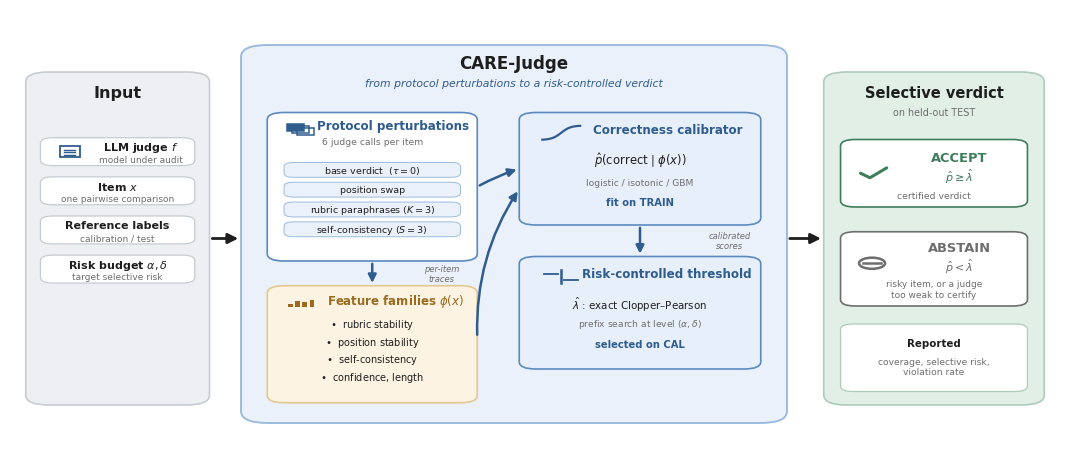

Write the Python code that produced this figure. (Note: this script raises an exception after producing the figure.)
#!/usr/bin/env python3
"""Figure 1 (paper/figures/overview.pdf): CARE-Judge architecture, 21:9 banner.

Layout: Input | CARE-Judge method pipeline | Selective-verdict Output, in the
style of recent ML systems figures. The figure describes the architecture only
(no per-model results). All quantities are fixed design constants (6 calls,
K=3, S=3, 40/30/30 split, budget alpha/delta).

Typeface: Bitter (loaded from assets/fonts) to match the paper body font.
Small hand-drawn vector glyphs (no emoji dependency) add visual anchors, and
light callouts annotate the flow.
"""
import os
import matplotlib

matplotlib.use("Agg")
import matplotlib.pyplot as plt
import matplotlib.font_manager as fm
from matplotlib.patches import FancyBboxPatch, FancyArrowPatch, Circle, Polygon, Rectangle
from matplotlib.lines import Line2D

# ---- Bitter font (matches the paper body) --------------------------------
FONTDIR = "assets/fonts"
for f in ("Bitter-Regular", "Bitter-Medium", "Bitter-SemiBold", "Bitter-Bold"):
    p = os.path.join(FONTDIR, f + ".ttf")
    if os.path.exists(p):
        fm.fontManager.addfont(p)
plt.rcParams["font.family"] = "Bitter"
plt.rcParams["mathtext.fontset"] = "dejavusans"

# ---- palette --------------------------------------------------------------
INK = "#1E1E1E"
GREY_D = "#6E6E6E"
PANEL = "#EDEFF2"
PANEL_E = "#C7CCD2"
CORE = "#EAF1FA"
CORE_E = "#9DBBDD"
BLUE_D = "#2F5C8F"
BLUE_M = "#5B8AC0"
FEAT = "#FCF3E2"
FEAT_E = "#E4C892"
AMBER_D = "#9A6B1E"
CAL = "#E7F0FA"
GREEN = "#3E7D5A"
GREEN_L = "#E1EFE7"
GREEN_E = "#AFCBBB"

fig = plt.figure(figsize=(10.5, 4.5))  # 21:9
ax = fig.add_axes((0, 0, 1, 1))
ax.set_xlim(0, 100)
ax.set_ylim(0, 100)
ax.axis("off")


def box(x, y, w, h, fc, ec, lw=1.1, rad=1.6, z=2):
    ax.add_patch(FancyBboxPatch((x, y), w, h,
                 boxstyle=f"round,pad=0,rounding_size={rad}",
                 linewidth=lw, edgecolor=ec, facecolor=fc, zorder=z))


def arrow(x0, y0, x1, y1, color=INK, lw=1.7, ms=12, z=5, rad=0.0):
    ax.add_patch(FancyArrowPatch((x0, y0), (x1, y1), arrowstyle="-|>",
                 mutation_scale=ms, linewidth=lw, color=color, zorder=z,
                 connectionstyle=f"arc3,rad={rad}"))


def T(x, y, s, ha="center", va="center", size=8.5, w="normal", c=INK, st="normal", z=6):
    ax.text(x, y, s, ha=ha, va=va, fontsize=size, fontweight=w, color=c, style=st, zorder=z)


# ---- tiny vector glyphs (drawn, so they never depend on emoji fonts) -----
def g_doc(cx, cy, s, c):  # document: judge under audit
    ax.add_patch(Rectangle((cx - s*0.55, cy - s*0.7), s*1.1, s*1.4, fill=False,
                 edgecolor=c, lw=1.3, zorder=7))
    for k in range(3):
        ax.add_line(Line2D([cx - s*0.3, cx + s*0.3], [cy + s*0.25 - k*s*0.35]*2,
                    color=c, lw=1.0, zorder=7))


def g_copies(cx, cy, s, c):  # stacked copies: perturbations
    for i, off in enumerate((0.5, 0.0, -0.5)):
        ax.add_patch(Rectangle((cx - s*0.5 + off*s*0.6, cy - s*0.5 - off*s*0.6),
                     s, s, fill=(i == 2), facecolor=c if i == 2 else "none",
                     edgecolor=c, lw=1.1, zorder=7))


def g_bars(cx, cy, s, c):  # feature bars
    for i, h in enumerate((0.5, 1.0, 0.75, 1.15)):
        ax.add_patch(Rectangle((cx - s*0.8 + i*s*0.45, cy - s*0.6), s*0.3, s*h*1.0,
                     facecolor=c, edgecolor="none", zorder=7))


def g_sigmoid(cx, cy, s, c):  # calibrator: fitted curve
    import numpy as np
    xs = np.linspace(-1, 1, 40)
    ys = 1 / (1 + np.exp(-4 * xs))
    ax.add_line(Line2D(cx + xs * s * 0.9, cy + (ys - 0.5) * s * 1.6,
                color=c, lw=1.6, zorder=7))


def g_gate(cx, cy, s, c):  # threshold: gate / bar with split
    ax.add_line(Line2D([cx, cx], [cy - s*0.7, cy + s*0.7], color=c, lw=1.8, zorder=7))
    ax.add_line(Line2D([cx - s*0.8, cx - s*0.15], [cy + s*0.35]*2, color=c, lw=1.3, zorder=7))
    ax.add_line(Line2D([cx + s*0.15, cx + s*0.8], [cy - s*0.35]*2, color=c, lw=1.3, zorder=7))


def g_check(cx, cy, s, c):  # accept
    ax.add_line(Line2D([cx - s*0.55, cx - s*0.1, cx + s*0.7],
                [cy, cy - s*0.5, cy + s*0.6], color=c, lw=2.2,
                solid_capstyle="round", solid_joinstyle="round", zorder=7))


def g_stop(cx, cy, s, c):  # abstain: no-entry
    ax.add_patch(Circle((cx, cy), s*0.62, fill=False, edgecolor=c, lw=1.8, zorder=7))
    ax.add_line(Line2D([cx - s*0.42, cx + s*0.42], [cy, cy], color=c, lw=1.8, zorder=7))


# ============================================================== INPUT panel
ix, iw = 1.5, 17.5
box(ix, 12, iw, 74, PANEL, PANEL_E, 1.2, 2.2)
T(ix + iw / 2, 81.5, "Input", w="bold", size=11.5)
inp = [("LLM judge $f$", "model under audit", g_doc),
       ("Item $x$", "one pairwise comparison", None),
       ("Reference labels", "calibration / test", None),
       ("Risk budget $\\alpha,\\delta$", "target selective risk", None)]
iy = 72
for name, sub, glyph in inp:
    box(ix + 1.4, iy - 6.8, iw - 2.8, 6.2, "#FFFFFF", PANEL_E, 0.9, 1.2)
    if glyph:
        glyph(ix + 4.2, iy - 3.7, 1.7, BLUE_D)
        T(ix + iw/2 + 2.2, iy - 2.7, name, w="bold", size=8.0)
        T(ix + iw/2 + 2.2, iy - 5.4, sub, size=6.5, c=GREY_D)
    else:
        T(ix + iw / 2, iy - 2.7, name, w="bold", size=8.0)
        T(ix + iw / 2, iy - 5.4, sub, size=6.5, c=GREY_D)
    iy -= 8.7

# ============================================================== CORE panel
cx, cw = 22, 52
box(cx, 8, cw, 84, CORE, CORE_E, 1.4, 2.6)
T(cx + cw / 2, 88, "CARE-Judge", w="bold", size=12)
T(cx + cw / 2, 83.6, "from protocol perturbations to a risk-controlled verdict",
  size=7.8, c=BLUE_D, st="italic")

# stage 1: perturbations
p1x, p1w = cx + 2.5, 20
box(p1x, 44, p1w, 33, "#FFFFFF", BLUE_M, 1.2, 1.6)
g_copies(p1x + 3.2, 73.2, 1.6, BLUE_D)
T(p1x + p1w/2 + 2.0, 74, "Protocol perturbations", w="bold", size=8.6, c=BLUE_D)
T(p1x + p1w / 2, 70.6, "6 judge calls per item", size=6.7, c=GREY_D)
for i, c in enumerate(["base verdict  ($\\tau{=}0$)", "position swap",
                       "rubric paraphrases ($K{=}3$)", "self-consistency ($S{=}3$)"]):
    yy = 66 - i * 4.4
    box(p1x + 1.6, yy - 3.4, p1w - 3.2, 3.3, CORE, CORE_E, 0.7, 0.9)
    T(p1x + p1w / 2, yy - 1.75, c, size=6.8)

# stage 2: feature families
p2x, p2w = cx + 2.5, 20
box(p2x, 12.5, p2w, 26, FEAT, FEAT_E, 1.2, 1.6)
g_bars(p2x + 3.2, 34.6, 1.5, AMBER_D)
T(p2x + p2w/2 + 2.2, 35.3, "Feature families $\\phi(x)$", w="bold", size=8.5, c=AMBER_D)
for i, f in enumerate(["rubric stability", "position stability",
                       "self-consistency", "confidence, length"]):
    T(p2x + p2w / 2, 30 - i * 3.9, "$\\bullet$  " + f, size=7.0)

arrow(p1x + p1w / 2, 44, p2x + p2w / 2, 38.5, BLUE_D, 1.8)
T(p1x + p1w/2 + 6.6, 41.2, "per-item\ntraces", size=6.0, c=GREY_D, st="italic")

# stage 3: calibrator
p3x, p3w = cx + 26.5, 23
box(p3x, 52, p3w, 25, CAL, BLUE_M, 1.2, 1.6)
g_sigmoid(p3x + 4.0, 72.5, 2.0, BLUE_D)
T(p3x + p3w/2 + 2.6, 73.3, "Correctness calibrator", w="bold", size=8.6, c=BLUE_D)
T(p3x + p3w / 2, 66.5, "$\\hat{p}(\\mathrm{correct}\\mid\\phi(x))$", size=8.4)
T(p3x + p3w / 2, 61.5, "logistic / isotonic / GBM", size=6.6, c=GREY_D)
T(p3x + p3w / 2, 57, "fit on TRAIN", size=7.2, w="bold", c=BLUE_D)

# stage 4: threshold
box(p3x, 20, p3w, 25, CAL, BLUE_M, 1.2, 1.6)
g_gate(p3x + 4.0, 40.5, 2.0, BLUE_D)
T(p3x + p3w/2 + 2.6, 41.3, "Risk-controlled threshold", w="bold", size=8.6, c=BLUE_D)
T(p3x + p3w / 2, 34.5, "$\\hat{\\lambda}$ : exact Clopper–Pearson", size=7.4)
T(p3x + p3w / 2, 30, "prefix search at level $(\\alpha,\\delta)$", size=6.6, c=GREY_D)
T(p3x + p3w / 2, 25.5, "selected on CAL", size=7.2, w="bold", c=BLUE_D)

arrow(p2x + p2w, 27, p3x, 60, BLUE_D, 1.8, rad=-0.16)
arrow(p1x + p1w, 60.5, p3x, 64.5, BLUE_D, 1.8, rad=-0.05)
arrow(p3x + p3w / 2, 52, p3x + p3w / 2, 45, BLUE_D, 1.8)
T(p3x + p3w/2 + 8.5, 48.5, "calibrated\nscores", size=6.0, c=GREY_D, st="italic")

# ============================================================== OUTPUT panel
ox, ow = 77.5, 21
box(ox, 12, ow, 74, GREEN_L, GREEN_E, 1.2, 2.2)
T(ox + ow / 2, 81.5, "Selective verdict", w="bold", size=10.5)
T(ox + ow / 2, 77.2, "on held-out TEST", size=6.9, c=GREY_D)

box(ox + 1.6, 56, ow - 3.2, 15, "#FFFFFF", GREEN, 1.2, 1.4)
g_check(ox + 4.6, 63.5, 2.0, GREEN)
T(ox + ow/2 + 2.4, 67, "ACCEPT", w="bold", size=9.4, c=GREEN)
T(ox + ow/2 + 2.4, 63, "$\\hat{p}\\geq\\hat{\\lambda}$", size=8.0, c=GREEN)
T(ox + ow / 2, 58.5, "certified verdict", size=6.7, c=GREY_D)

box(ox + 1.6, 34, ow - 3.2, 16.5, "#FFFFFF", GREY_D, 1.2, 1.4)
g_stop(ox + 4.6, 43.5, 2.0, GREY_D)
T(ox + ow/2 + 2.4, 47, "ABSTAIN", w="bold", size=9.4, c=GREY_D)
T(ox + ow/2 + 2.4, 43, "$\\hat{p}<\\hat{\\lambda}$", size=8.0, c=GREY_D)
T(ox + ow / 2, 37.8, "risky item, or a judge\ntoo weak to certify", size=6.5, c=GREY_D)

box(ox + 1.6, 15, ow - 3.2, 15, "#FFFFFF", GREEN_E, 0.9, 1.2)
T(ox + ow / 2, 25.8, "Reported", w="bold", size=7.4)
T(ox + ow / 2, 20.5, "coverage, selective risk,\nviolation rate", size=6.6, c=GREY_D)

# ============================================================== flow arrows
arrow(ix + iw, 49, cx, 49, INK, 2.0, ms=15)
arrow(cx + cw, 49, ox, 49, INK, 2.0, ms=15)

fig.savefig("paper/figures/overview.pdf", bbox_inches="tight", pad_inches=0.03)
fig.savefig("paper/figures/overview.png", dpi=200, bbox_inches="tight", pad_inches=0.03)
print("wrote paper/figures/overview.pdf and .png (Bitter font)")
